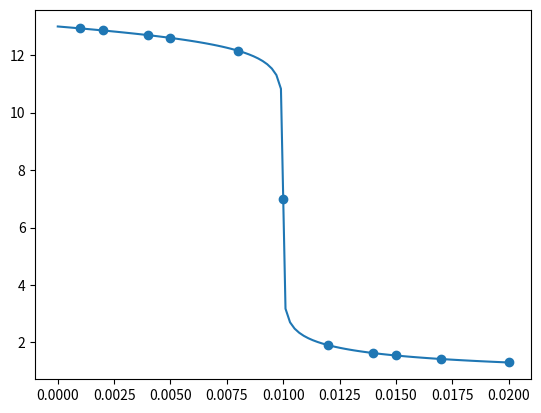

Reproduce this figure in Python.
import matplotlib.pyplot as plt
import math
import numpy as np

cOH = 0.1
vo = 0.02
cH2SO4 = 0.1
vh = np.linspace(0, 0.02, 100).tolist()
vb = [0.001, 0.002, 0.004, 0.005, 0.008, 0.01, 0.012, 0.014, 0.015, 0.017, 0.02]
vm = []
vx = []
for i in vh:
    if i < 0.01:
        vm.append(math.log((10 ** -14)/((0.1*0.02-0.2*i)/(0.02 + i)), 10)*-1)
    else:
        vm.append(math.log(-(0.1 * 0.02 - 0.2 * i) / (0.02 + i), 10) * -1)

for i in vb:
    if i < 0.01:
        print(math.log((10 ** -14) / ((0.1 * 0.02 - 0.2 * i) / (0.02 + i)), 10) * -1)
        vx.append(math.log((10 ** -14) / ((0.1 * 0.02 - 0.2 * i) / (0.02 + i)), 10) * -1)
    elif i == 0.01:
        vx.append(7)
    else:
        print(math.log((0.2 * i - 0.002) / (0.02 + i), 10) * -1)
        vx.append(math.log((0.2 * i - 0.002) / (0.02 + i), 10) * -1)
plt.plot(vh, vm)
plt.scatter(vb, vx)
plt.show()